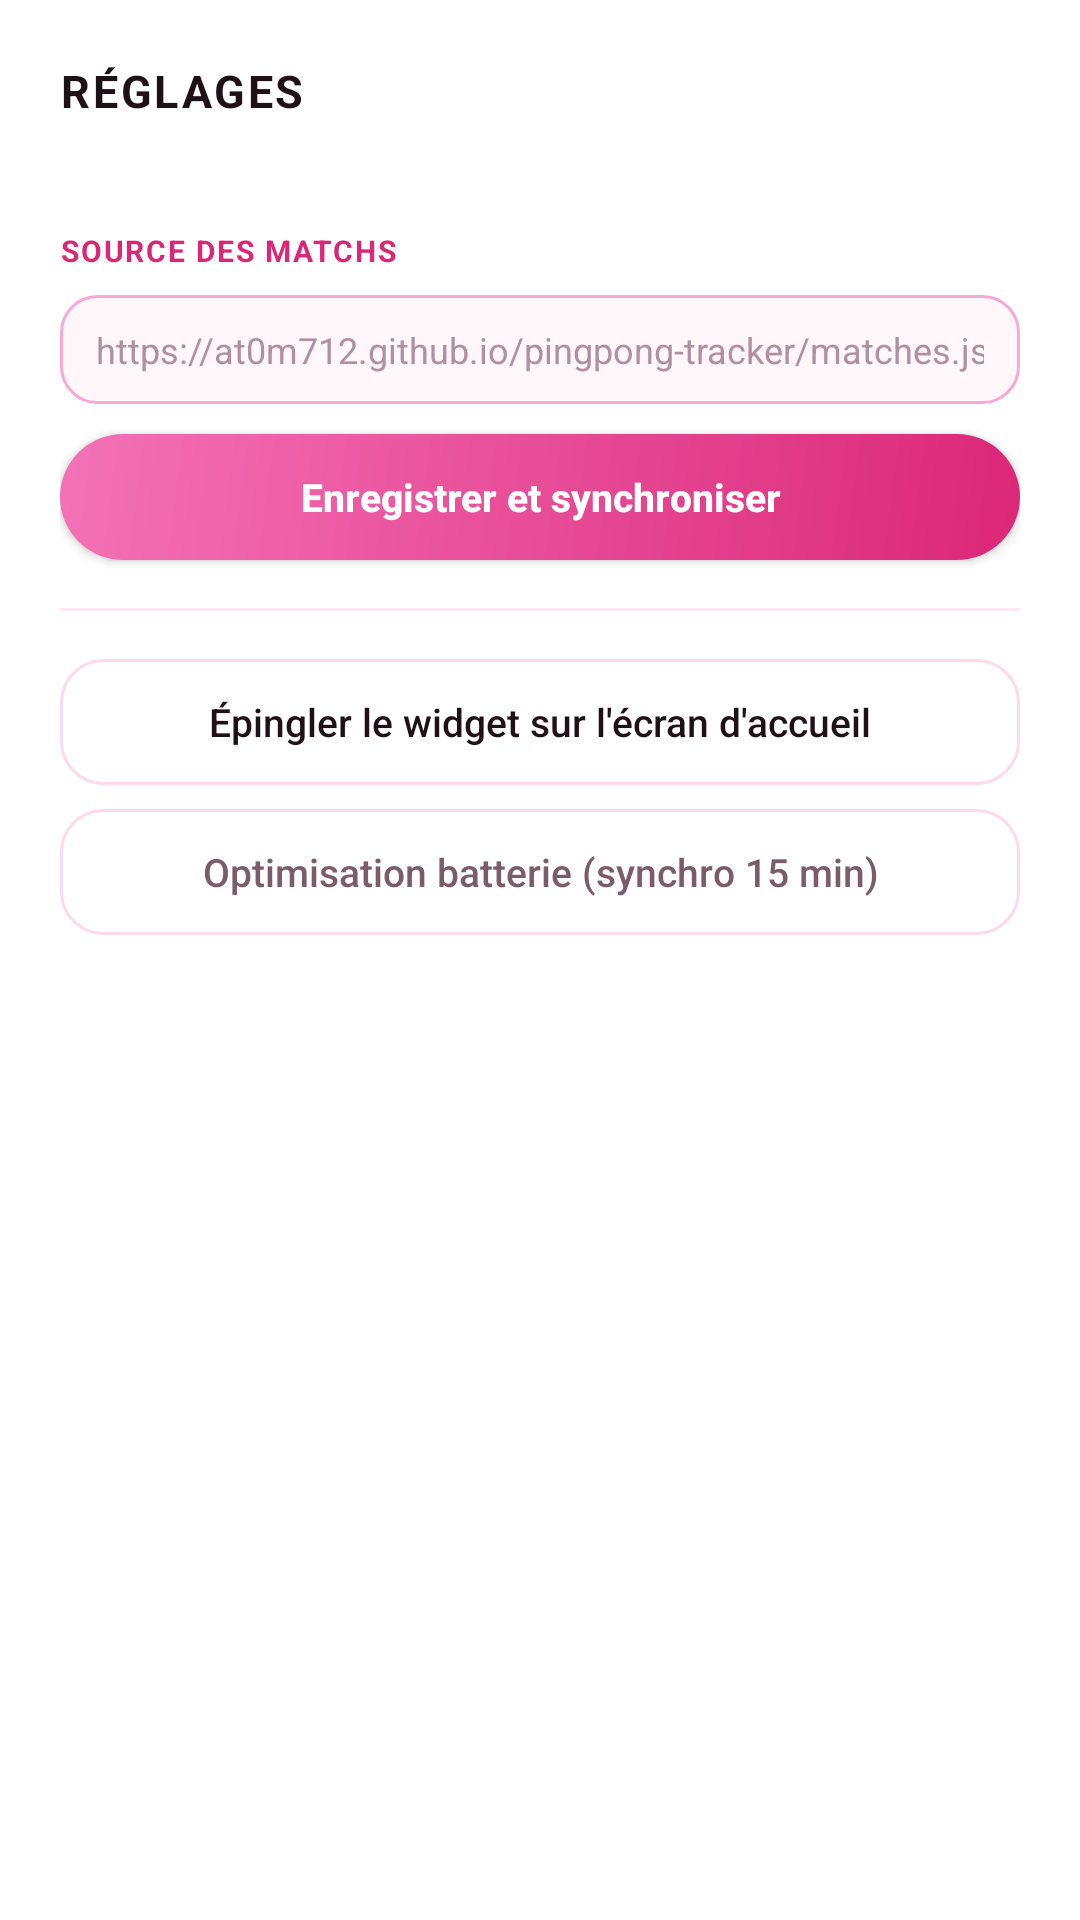

This screen was rendered from an Android layout file. Write that file and the resources it references.
<!-- AndroidManifest.xml: application theme Theme.PingTracker -->
<!-- res/layout/dialog_settings.xml -->
<?xml version="1.0" encoding="utf-8"?>
<ScrollView xmlns:android="http://schemas.android.com/apk/res/android"
    android:layout_width="match_parent"
    android:layout_height="wrap_content"
    android:background="#FFFFFF">

    <LinearLayout
        android:layout_width="match_parent"
        android:layout_height="wrap_content"
        android:orientation="vertical"
        android:padding="20dp">

        <TextView
            android:layout_width="match_parent"
            android:layout_height="wrap_content"
            android:letterSpacing="0.06"
            android:text="RÉGLAGES"
            android:textColor="#1E1118"
            android:textSize="15sp"
            android:textStyle="bold" />

        <TextView
            android:id="@+id/settings_status"
            android:layout_width="match_parent"
            android:layout_height="wrap_content"
            android:layout_marginTop="4dp"
            android:textColor="#7A5C6B"
            android:textSize="12sp" />

        
        <TextView
            android:layout_width="match_parent"
            android:layout_height="wrap_content"
            android:layout_marginTop="16dp"
            android:letterSpacing="0.06"
            android:text="SOURCE DES MATCHS"
            android:textColor="#DB2777"
            android:textSize="10sp"
            android:textStyle="bold" />

        <EditText
            android:id="@+id/settings_input_url"
            android:layout_width="match_parent"
            android:layout_height="wrap_content"
            android:layout_marginTop="8dp"
            android:background="@drawable/bg_input_dark"
            android:hint="https://at0m712.github.io/pingpong-tracker/matches.json"
            android:inputType="textUri"
            android:maxLines="2"
            android:paddingHorizontal="12dp"
            android:paddingVertical="10dp"
            android:textColor="#1E1118"
            android:textColorHint="#B090A0"
            android:textSize="12sp" />

        <Button
            android:id="@+id/settings_btn_save_url"
            android:layout_width="match_parent"
            android:layout_height="42dp"
            android:layout_marginTop="10dp"
            android:background="@drawable/bg_button_accent"
            android:text="Enregistrer et synchroniser"
            android:textAllCaps="false"
            android:textColor="#FFFFFF"
            android:textSize="13sp"
            android:textStyle="bold" />

        <View
            android:layout_width="match_parent"
            android:layout_height="1dp"
            android:layout_marginVertical="16dp"
            android:background="#26F472B6" />

        <Button
            android:id="@+id/settings_btn_pin_widget"
            android:layout_width="match_parent"
            android:layout_height="42dp"
            android:background="@drawable/bg_button_dark"
            android:text="Épingler le widget sur l'écran d'accueil"
            android:textAllCaps="false"
            android:textColor="#1E1118"
            android:textSize="13sp" />

        <Button
            android:id="@+id/settings_btn_battery"
            android:layout_width="match_parent"
            android:layout_height="42dp"
            android:layout_marginTop="8dp"
            android:background="@drawable/bg_button_dark"
            android:text="Optimisation batterie (synchro 15 min)"
            android:textAllCaps="false"
            android:textColor="#7A5C6B"
            android:textSize="13sp" />
    </LinearLayout>
</ScrollView>
<!-- resources referenced by this layout -->
<resources>
  <!-- drawable bg_button_accent (drawable) -->
  <?xml version="1.0" encoding="utf-8"?>
  <shape xmlns:android="http://schemas.android.com/apk/res/android"
      android:shape="rectangle">
      <gradient
          android:angle="315"
          android:startColor="#F472B6"
          android:endColor="#DB2777"
          android:type="linear" />
      <corners android:radius="22dp" />
  </shape>
  <!-- drawable bg_button_dark (drawable) -->
  <?xml version="1.0" encoding="utf-8"?>
  <shape xmlns:android="http://schemas.android.com/apk/res/android"
      android:shape="rectangle">
      <solid android:color="#EBFFFFFF" />
      <corners android:radius="14dp" />
      <stroke
          android:width="1dp"
          android:color="#45F472B6" />
  </shape>
  <!-- drawable bg_input_dark (drawable) -->
  <?xml version="1.0" encoding="utf-8"?>
  <shape xmlns:android="http://schemas.android.com/apk/res/android"
      android:shape="rectangle">
      <solid android:color="#FFF7FA" />
      <corners android:radius="12dp" />
      <stroke
          android:width="1dp"
          android:color="#F9A8D4" />
  </shape>
  <style name="Theme.PingTracker" parent="android:Theme.Material.Light.NoActionBar">
          <item name="android:windowBackground">@color/bg_light_start</item>
          <item name="android:statusBarColor">@android:color/transparent</item>
          <item name="android:navigationBarColor">@android:color/transparent</item>
      </style>
  <color name="bg_light_start">#FFFFFF</color>
</resources>
